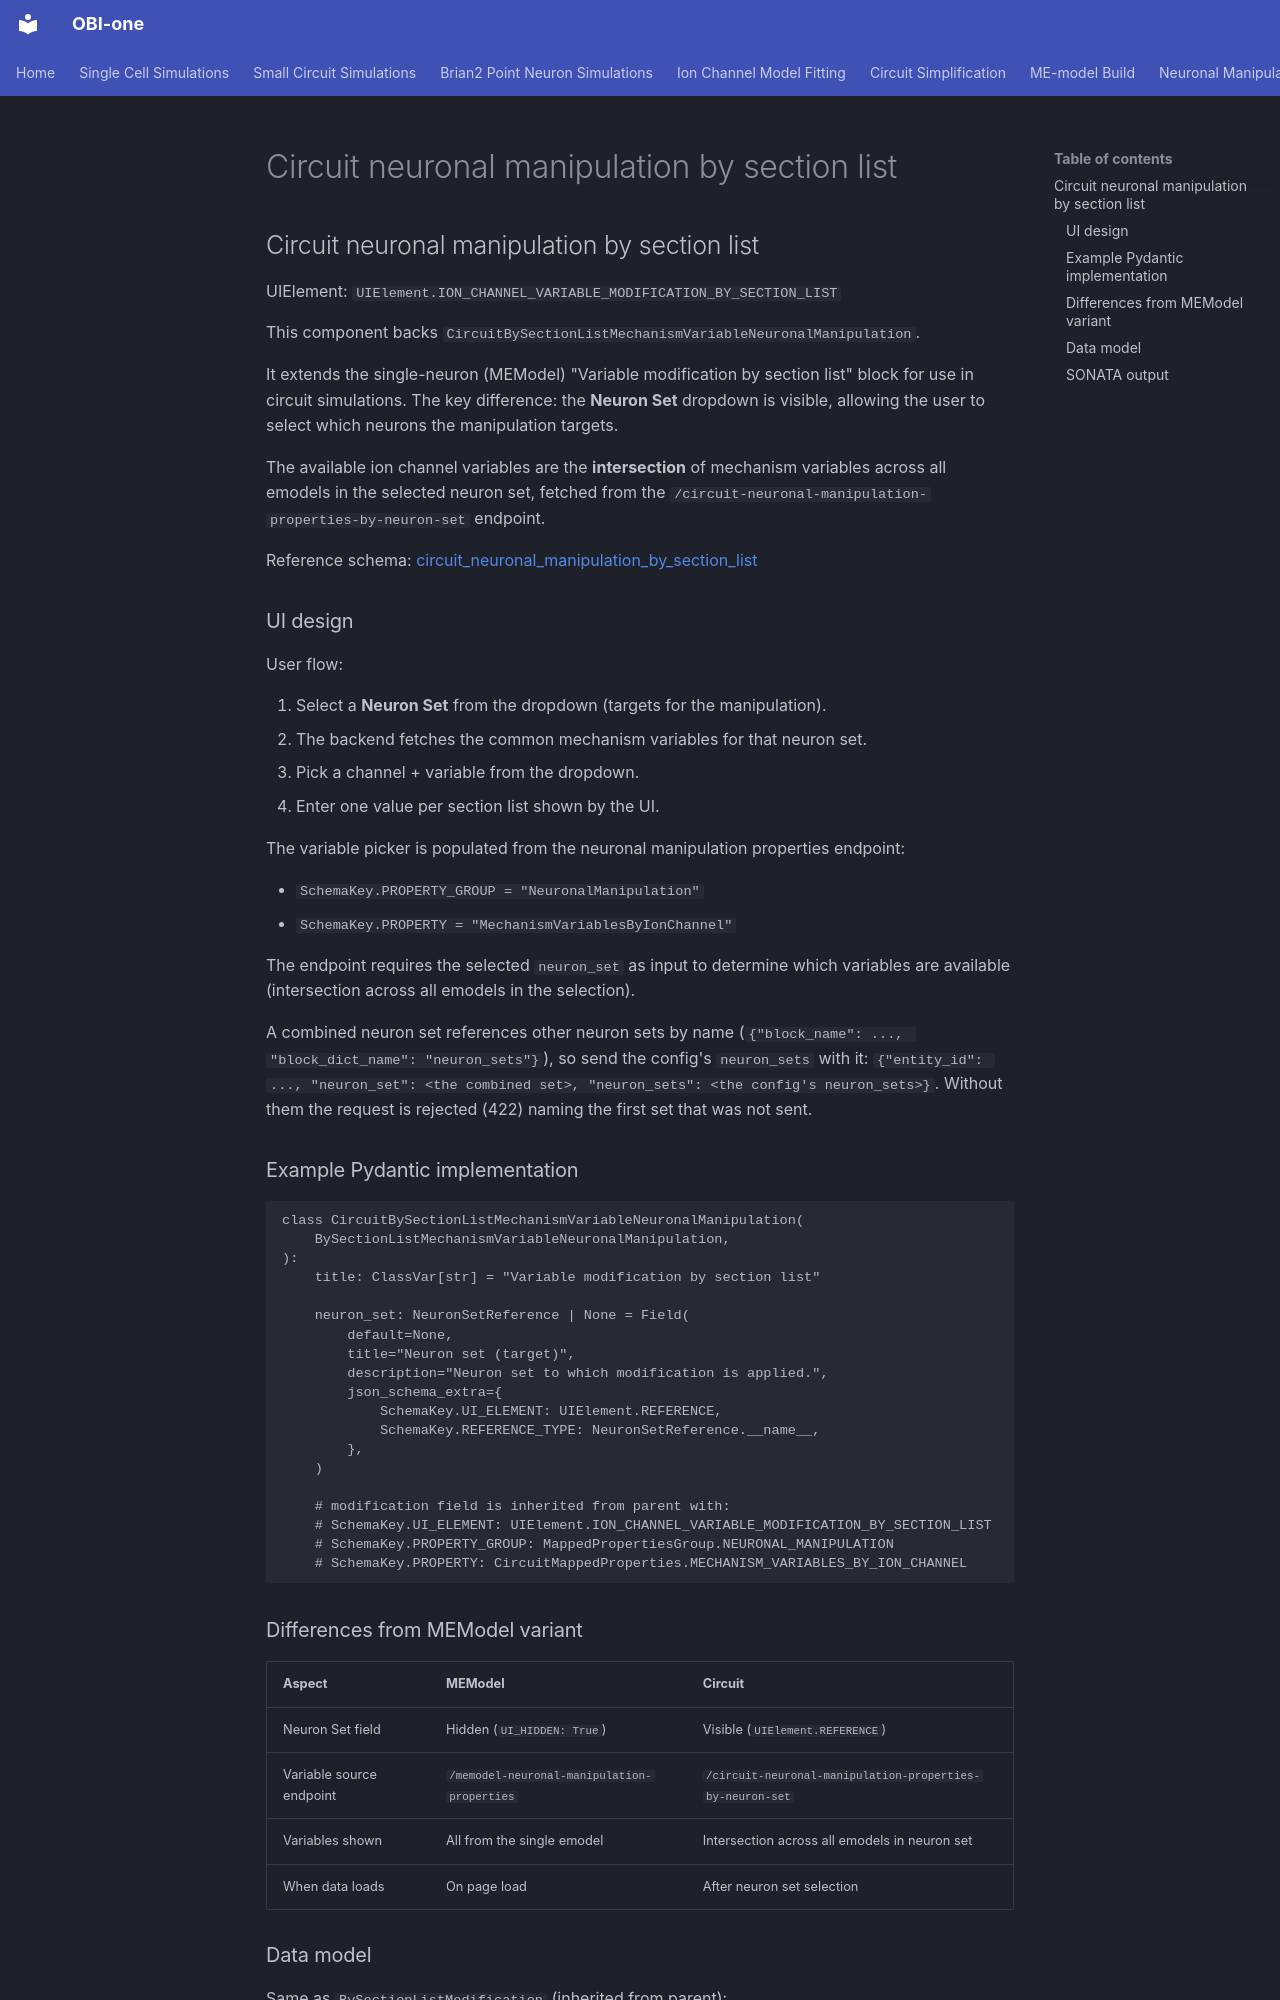

repository: openbraininstitute/obi-one · page: gui-definition-spec/components/circuit_neuronal_manipulation_by_section_list/circuit_neuronal_manipulation_by_section_list/index.html · generator: mkdocs

## Circuit neuronal manipulation by section list

UIElement: `UIElement.ION_CHANNEL_VARIABLE_MODIFICATION_BY_SECTION_LIST`

This component backs `CircuitBySectionListMechanismVariableNeuronalManipulation`.

It extends the single-neuron (MEModel) "Variable modification by section list" block
for use in circuit simulations. The key difference: the **Neuron Set** dropdown is
visible, allowing the user to select which neurons the manipulation targets.

The available ion channel variables are the **intersection** of mechanism variables
across all emodels in the selected neuron set, fetched from the
`/circuit-neuronal-manipulation-properties-by-neuron-set` endpoint.

Reference schema:
[circuit_neuronal_manipulation_by_section_list](reference_schemas/circuit_neuronal_manipulation_by_section_list.json)

### UI design

<!-- TODO: Add screenshot -->

User flow:

1. Select a **Neuron Set** from the dropdown (targets for the manipulation).
2. The backend fetches the common mechanism variables for that neuron set.
3. Pick a channel + variable from the dropdown.
4. Enter one value per section list shown by the UI.

The variable picker is populated from the neuronal manipulation properties endpoint:

- `SchemaKey.PROPERTY_GROUP = "NeuronalManipulation"`
- `SchemaKey.PROPERTY = "MechanismVariablesByIonChannel"`

The endpoint requires the selected `neuron_set` as input to determine which
variables are available (intersection across all emodels in the selection).

A combined neuron set references other neuron sets by name (`{"block_name": ..., "block_dict_name": "neuron_sets"}`), so send the config's `neuron_sets` with it: `{"entity_id": ..., "neuron_set": <the combined set>, "neuron_sets": <the config's neuron_sets>}`. Without them the request is rejected (422) naming the first set that was not sent.

### Example Pydantic implementation

```py
class CircuitBySectionListMechanismVariableNeuronalManipulation(
    BySectionListMechanismVariableNeuronalManipulation,
):
    title: ClassVar[str] = "Variable modification by section list"

    neuron_set: NeuronSetReference | None = Field(
        default=None,
        title="Neuron set (target)",
        description="Neuron set to which modification is applied.",
        json_schema_extra={
            SchemaKey.UI_ELEMENT: UIElement.REFERENCE,
            SchemaKey.REFERENCE_TYPE: NeuronSetReference.__name__,
        },
    )

    # modification field is inherited from parent with:
    # SchemaKey.UI_ELEMENT: UIElement.ION_CHANNEL_VARIABLE_MODIFICATION_BY_SECTION_LIST
    # SchemaKey.PROPERTY_GROUP: MappedPropertiesGroup.NEURONAL_MANIPULATION
    # SchemaKey.PROPERTY: CircuitMappedProperties.MECHANISM_VARIABLES_BY_ION_CHANNEL
```
